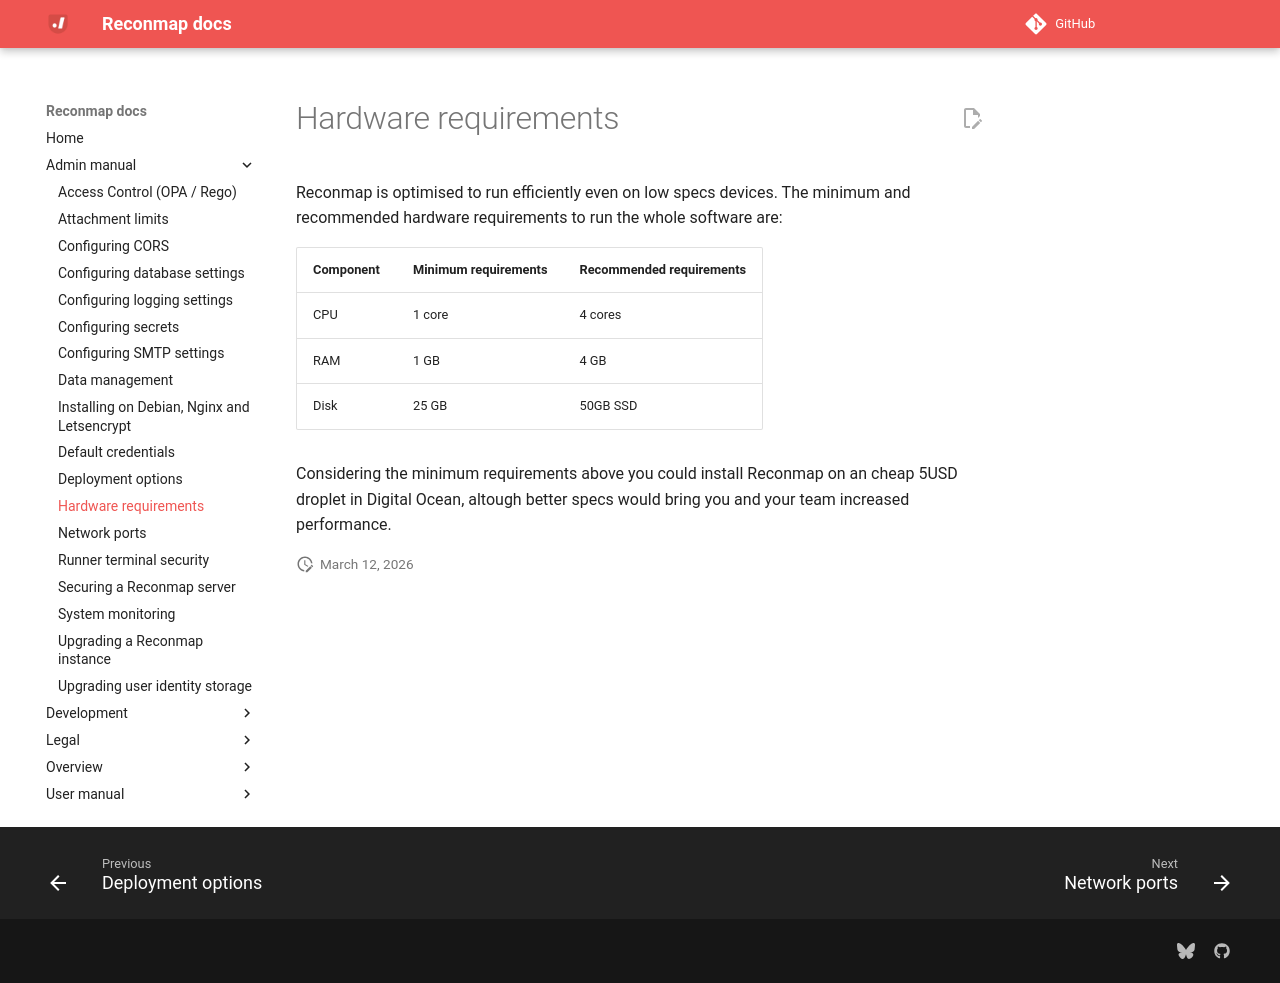

repository: reconmap/reconmap · page: admin-manual/hardware-requirements/index.html · generator: mkdocs

---
title: Hardware requirements
parent: Admin manual
---

Reconmap is optimised to run efficiently even on low specs devices. The minimum and recommended hardware requirements to run the whole software are:

| Component | Minimum requirements | Recommended requirements |
| --------- | -------------------- | ------------------------ |
| CPU       | 1 core               | 4 cores                  |
| RAM       | 1 GB                 | 4 GB                     |
| Disk      | 25 GB                | 50GB SSD                 |

Considering the minimum requirements above you could install Reconmap on an cheap 5USD droplet in Digital Ocean, altough better specs would bring you and your team increased performance.
